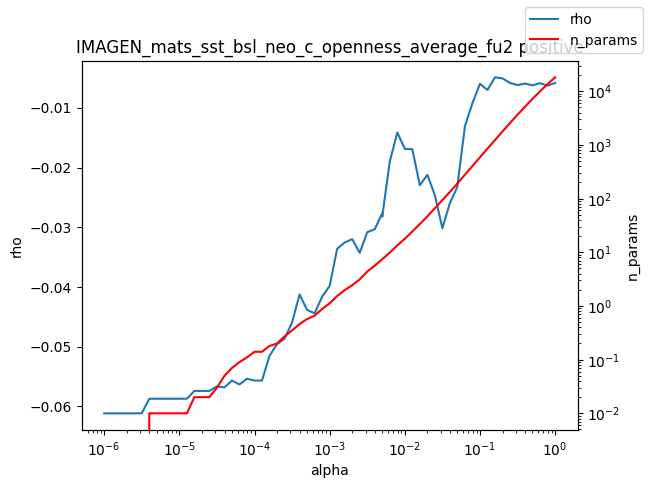

Data behind this chart, as committed beside it:
alpha, rho, n_params
1e-06, -0.06115, 0.0
1.2589254117941661e-06, -0.06115, 0.0
1.584893192461111e-06, -0.06115, 0.0
1.9952623149688787e-06, -0.06115, 0.0
2.511886431509577e-06, -0.06115, 0.0
3.162277660168379e-06, -0.06115, 0.0
3.981071705534969e-06, -0.05871, 0.01
5.011872336272715e-06, -0.05871, 0.01
6.30957344480193e-06, -0.05871, 0.01
7.943282347242805e-06, -0.05871, 0.01
1e-05, -0.05871, 0.01
1.2589254117941661e-05, -0.05871, 0.01
1.5848931924611107e-05, -0.0574, 0.02
1.9952623149688786e-05, -0.0574, 0.02
2.511886431509577e-05, -0.0574, 0.02
3.1622776601683795e-05, -0.05664, 0.03
3.9810717055349695e-05, -0.05681, 0.05
5.011872336272725e-05, -0.05567, 0.07
6.309573444801929e-05, -0.05632, 0.09
7.943282347242806e-05, -0.05536, 0.11
0.0001, -0.05567, 0.14
0.0001259, -0.05567, 0.14
0.0001585, -0.05152, 0.18
0.0001995, -0.04957, 0.2
0.0002512, -0.04865, 0.27
0.0003162, -0.04595, 0.35
0.0003981, -0.04125, 0.46
0.0005012, -0.04385, 0.57
0.000631, -0.04441, 0.66
0.0007943, -0.04163, 0.88
0.001, -0.03983, 1.12
0.001259, -0.03359, 1.53
0.001585, -0.03255, 1.97
0.001995, -0.03199, 2.43
0.002512, -0.03429, 3.12
0.003162, -0.03083, 4.37
0.003981, -0.03033, 5.61
0.005, -0.02767, 7.39
0.005012, -0.0282, 7.42
0.00631, -0.019, 9.86
0.007943, -0.01414, 13.4
0.01, -0.01687, 17.86
0.01259, -0.01693, 24.45
0.01585, -0.02297, 33.63
0.01995, -0.02122, 46.78
0.02512, -0.02463, 66.1
0.03162, -0.03016, 93.69
0.03981, -0.02595, 133.1
0.05, -0.02327, 191
0.05012, -0.02305, 191.8
0.0631, -0.01309, 278.9
0.07943, -0.009216, 403.6
0.1, -0.00597, 586.7
0.1259, -0.007012, 850.4
0.1585, -0.004894, 1231
0.1995, -0.005071, 1780
0.2512, -0.005835, 2560
0.3162, -0.00619, 3652
0.3981, -0.005941, 5161
0.5012, -0.006233, 7224
... 3 more rows
